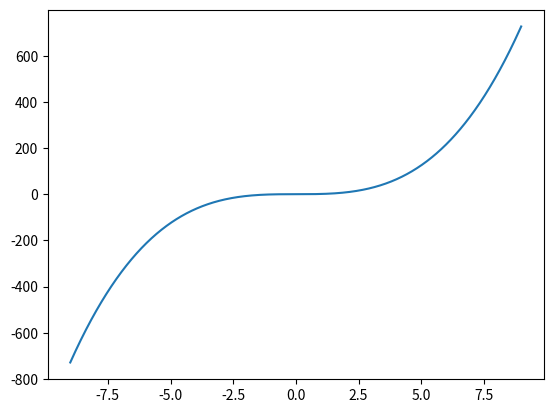

The script that saved this image: (Note: this script raises an exception after producing the figure.)
import matplotlib.pyplot as plt
import numpy as np


def plot_a_function(func, begin=0, end=1e4, step=0.1, grid_kwargs={}):
    """
    plots a function that take only one argument.

    :param func:
    :type func:
    :param begin:
    :type begin:
    :param end:
    :type end:
    :param step:
    :type step:
    :param grid_kwargs: https://matplotlib.org/api/_as_gen/matplotlib.pyplot.grid.html
    :type grid_kwargs: dict
    :return:
    :rtype:
    """
    x = np.arange(begin, end, step)
    arr = []
    for i in x:
        arr.append(func(i))
    y = arr
    plt.plot(x, y)
    plt.grid(b=True, which='both', **grid_kwargs)
    plt.show()
    return plt


if __name__ == '__main__':
    plot_a_function(lambda x: x ** 3, begin=-9, end=9, step=0.01,
                    grid_kwargs={'color': 'r', 'linestyle': '-', 'linewidth': 0.2})
